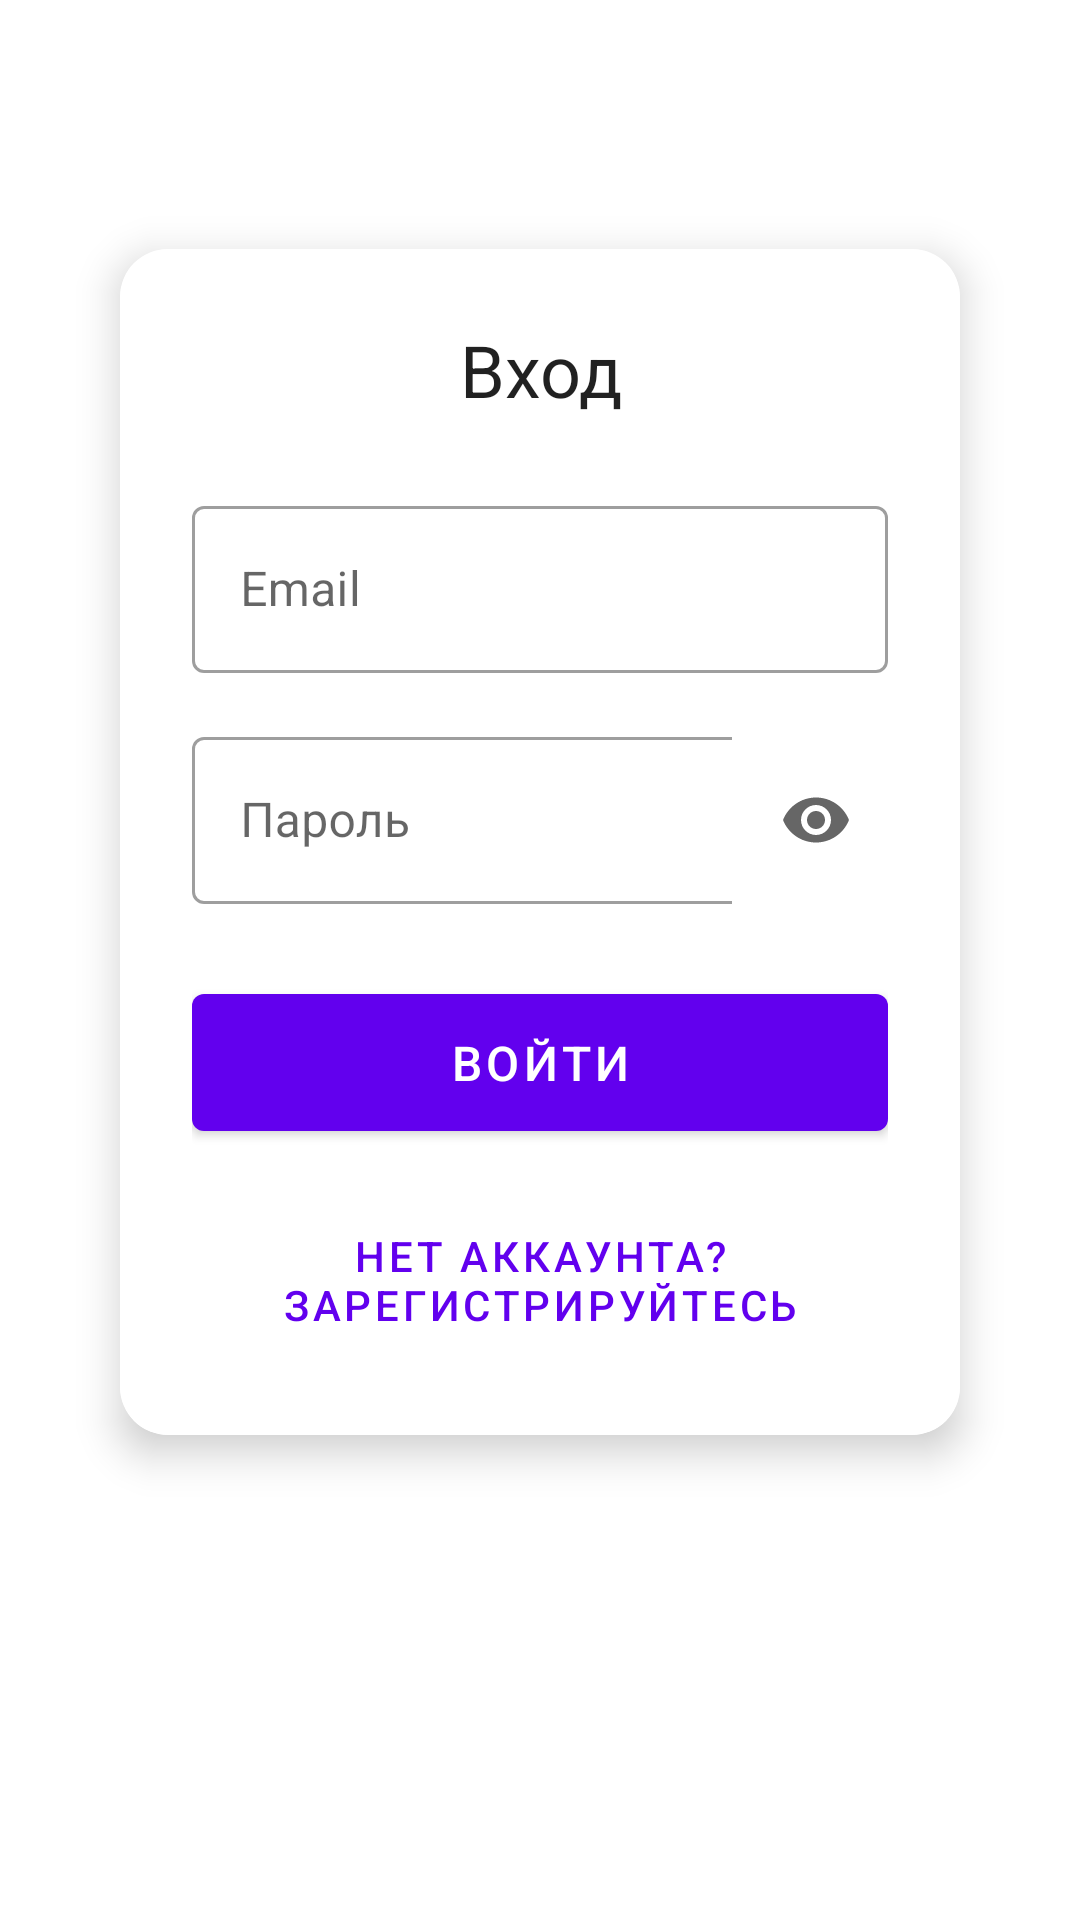

Write the Android layout XML for this screen, with the resource values it uses.
<!-- AndroidManifest.xml: application theme Theme.PharmacyApp -->
<!-- res/layout/fragment_login.xml -->
<?xml version="1.0" encoding="utf-8"?>
<androidx.constraintlayout.widget.ConstraintLayout xmlns:android="http://schemas.android.com/apk/res/android"
    xmlns:app="http://schemas.android.com/apk/res-auto"
    android:layout_width="match_parent"
    android:layout_height="match_parent"
    android:padding="24dp">

    <com.google.android.material.card.MaterialCardView
        android:layout_width="match_parent"
        android:layout_height="wrap_content"
        android:layout_marginHorizontal="16dp"
        app:cardCornerRadius="16dp"
        app:cardElevation="8dp"
        app:layout_constraintBottom_toBottomOf="parent"
        app:layout_constraintTop_toTopOf="parent"
        app:layout_constraintVertical_bias="0.3">

        <LinearLayout
            android:layout_width="match_parent"
            android:layout_height="wrap_content"
            android:orientation="vertical"
            android:padding="24dp">

            <TextView
                android:layout_width="match_parent"
                android:layout_height="wrap_content"
                android:layout_marginBottom="24dp"
                android:text="@string/login_title"
                android:textAlignment="center"
                android:textAppearance="@style/TextAppearance.MaterialComponents.Headline5" />

            <com.google.android.material.textfield.TextInputLayout
                android:id="@+id/emailInputLayout"
                style="@style/Widget.MaterialComponents.TextInputLayout.OutlinedBox"
                android:layout_width="match_parent"
                android:layout_height="wrap_content"
                android:layout_marginBottom="16dp"
                android:hint="@string/hint_email">

                <com.google.android.material.textfield.TextInputEditText
                    android:id="@+id/emailEditText"
                    android:layout_width="match_parent"
                    android:layout_height="wrap_content"
                    android:inputType="textEmailAddress" />

            </com.google.android.material.textfield.TextInputLayout>

            <com.google.android.material.textfield.TextInputLayout
                android:id="@+id/passwordInputLayout"
                style="@style/Widget.MaterialComponents.TextInputLayout.OutlinedBox"
                android:layout_width="match_parent"
                android:layout_height="wrap_content"
                android:layout_marginBottom="24dp"
                android:hint="@string/hint_password"
                app:endIconMode="password_toggle">

                <com.google.android.material.textfield.TextInputEditText
                    android:id="@+id/passwordEditText"
                    android:layout_width="match_parent"
                    android:layout_height="wrap_content"
                    android:inputType="textPassword" />

            </com.google.android.material.textfield.TextInputLayout>

            <com.google.android.material.button.MaterialButton
                android:id="@+id/loginButton"
                android:layout_width="match_parent"
                android:layout_height="wrap_content"
                android:layout_marginBottom="16dp"
                android:padding="12dp"
                android:text="@string/btn_login"
                android:textSize="16sp" />

            <com.google.android.material.button.MaterialButton
                android:id="@+id/registerButton"
                android:layout_width="match_parent"
                android:layout_height="wrap_content"
                android:text="@string/text_no_account"
                android:textColor="@color/design_default_color_primary"
                style="@style/Widget.MaterialComponents.Button.TextButton" />

        </LinearLayout>

    </com.google.android.material.card.MaterialCardView>

</androidx.constraintlayout.widget.ConstraintLayout>
<!-- resources referenced by this layout -->
<resources>
  <string name="btn_login">Войти</string>
  <string name="hint_email">Email</string>
  <string name="hint_password">Пароль</string>
  <string name="login_title">Вход</string>
  <string name="text_no_account">Нет аккаунта? Зарегистрируйтесь</string>
  <style name="Theme.PharmacyApp" parent="Theme.MaterialComponents.DayNight.DarkActionBar">
          <item name="colorPrimary">@color/primary</item>
          <item name="colorPrimaryDark">@color/primary_dark</item>
          <item name="colorAccent">@color/accent</item>
          <item name="android:textColorPrimary">@color/primary_text</item>
          <item name="android:textColorSecondary">@color/secondary_text</item>
          <item name="android:colorBackground">@color/background</item>
          <item name="colorSurface">@color/surface</item>
          <item name="colorError">@color/error</item>
          <item name="android:divider">@color/divider</item>
          <item name="android:background">@color/background</item>
          <item name="android:windowBackground">@color/background</item>
          <item name="android:statusBarColor">@color/primary_dark</item>
          <item name="android:navigationBarColor">@color/primary_dark</item>
          <item name="android:windowLightStatusBar">false</item>
          <item name="android:windowLightNavigationBar">false</item>
          <item name="materialCardViewStyle">@style/Widget.App.CardView</item>
      </style>
  <color name="primary">#FF6200EE</color>
  <color name="primary_dark">#FF3700B3</color>
  <color name="accent">#FF03DAC5</color>
  <color name="primary_text">#DE000000</color>
  <color name="secondary_text">#99000000</color>
  <color name="background">#FFFFFFFF</color>
  <color name="surface">#FFFFFFFF</color>
  <color name="error">#FFB00020</color>
  <color name="divider">#BDBDBD</color>
  <style name="Widget.App.CardView" parent="Widget.MaterialComponents.CardView">
          <item name="cardBackgroundColor">@color/card_background</item>
          <item name="cardElevation">4dp</item>
          <item name="cardCornerRadius">8dp</item>
          <item name="android:layout_margin">8dp</item>
          <item name="rippleColor">@color/primary_light</item>
      </style>
  <color name="card_background">#FFFFFF</color>
  <color name="primary_light">#BBDEFB</color>
</resources>
